Photos from the image-classification dataset "dataset-division" in the GitHub repository anlu1601/forest_classifier. Its 2 classes are: birch, spruce.

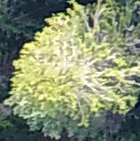
Label: spruce

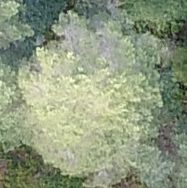
Label: birch

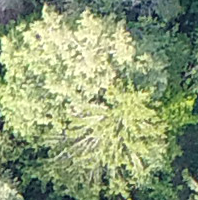
Label: spruce

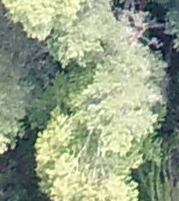
Label: birch

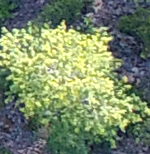
Label: spruce

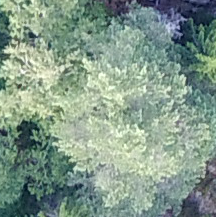
Label: birch
